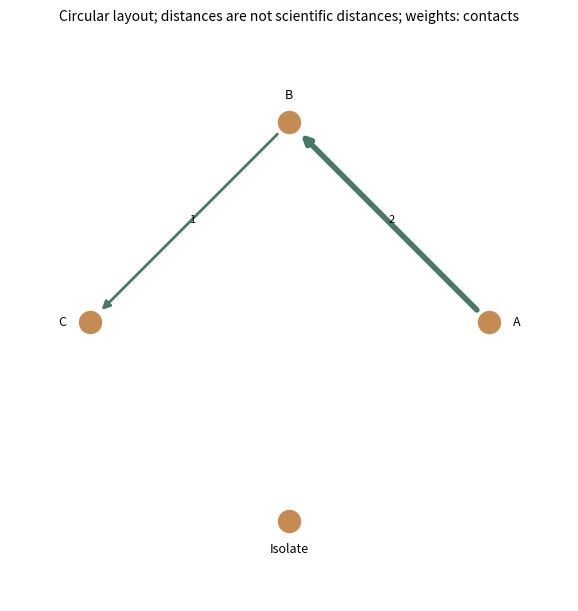

The matplotlib source for this figure:
# Tuyan specialist vector renderer v1; immutable source data.
import json
d = json.loads("{\"type\":\"network\",\"rows\":[{\"source\":\"A\",\"target\":\"B\",\"value\":2},{\"source\":\"B\",\"target\":\"C\",\"value\":1}],\"units\":{},\"options\":{\"nodes\":[{\"id\":\"A\"},{\"id\":\"B\"},{\"id\":\"C\"},{\"id\":\"Isolate\"}],\"directed\":true,\"layout\":\"circular\",\"weightUnit\":\"contacts\"},\"analysis\":{\"description\":\"Synthetic teaching fixture; supplied quantities are not research findings.\"},\"pixels\":1024,\"plotStyle\":{\"width\":9,\"height\":6,\"fontSize\":12}}")

import math
from statistics import NormalDist
import numpy as np
import matplotlib
matplotlib.use('Agg')
import matplotlib.pyplot as plt
from matplotlib.patches import Circle, Rectangle, Polygon, PathPatch, Wedge, FancyArrowPatch
from matplotlib.path import Path
from matplotlib.textpath import TextPath
from matplotlib.font_manager import FontProperties
from matplotlib.transforms import Affine2D
from matplotlib.colors import BoundaryNorm, Normalize
from matplotlib.cm import ScalarMappable
r,kind,opt,unit=d['rows'],d['type'],d['options'],d['units']
plt.rcParams.update({'font.size':d['plotStyle']['fontSize'],'svg.fonttype':'none'})
fig,ax=plt.subplots(figsize=(d['plotStyle']['width'],d['plotStyle']['height']),layout='constrained')
fig.set_facecolor('white')
fig._tuyan_target_pixels=d['pixels']
colors=['#487968','#c58b53','#647da6','#a77592','#a5a659','#578eaa','#be7666']
computations={}
checks={}
def verify(name,actual,expected,tolerance=1e-9):
    error=float(abs(actual-expected))
    assert math.isfinite(error) and error<=tolerance*max(1,abs(expected)), name
    checks[name]={'actual':float(actual),'expected':float(expected),'absoluteError':error}
def note(text):
    ax.set_title(text,fontsize=10,pad=16)
def clean(value):
    if isinstance(value,dict):return {str(k):clean(v) for k,v in value.items()}
    if isinstance(value,(list,tuple,np.ndarray)):return [clean(v) for v in value]
    if isinstance(value,np.generic):return value.item()
    return value
def ribbon(x0,x1,y0,y1,height,color,alpha=.6):
    # Both vertical cross-sections have identical data-space thickness.
    dx=(x1-x0)*.45
    vertices=[(x0,y0),(x0+dx,y0),(x1-dx,y1),(x1,y1),(x1,y1+height),(x1-dx,y1+height),(x0+dx,y0+height),(x0,y0+height),(x0,y0)]
    codes=[Path.MOVETO,Path.CURVE4,Path.CURVE4,Path.CURVE4,Path.LINETO,Path.CURVE4,Path.CURVE4,Path.CURVE4,Path.CLOSEPOLY]
    artist=PathPatch(Path(vertices,codes),facecolor=color,edgecolor='none',alpha=alpha)
    ax.add_patch(artist)
    verify('ribbon_%d_width'%len(ax.patches),vertices[4][1]-vertices[3][1],height)
    return artist
if kind=='network':
    ids=[a['id'] for a in opt['nodes']];n=len(ids)
    positions={name:(math.cos(2*math.pi*i/n),math.sin(2*math.pi*i/n)) for i,name in enumerate(ids)}
    weighted='value' in r[0]
    scale=4/max(a['value'] for a in r) if weighted else 1
    for a in r:
        weight=a['value'] if weighted else 1
        artist=FancyArrowPatch(positions[a['source']],positions[a['target']],arrowstyle='-|>' if opt['directed'] else '-',mutation_scale=12,linewidth=weight*scale,color=colors[0],shrinkA=12,shrinkB=12)
        ax.add_patch(artist);verify('edge_%d_width'%len(ax.patches),artist.get_linewidth(),weight*scale)
        if weighted:
            p,q=positions[a['source']],positions[a['target']];ax.text((p[0]+q[0])/2,(p[1]+q[1])/2,str(weight),fontsize=8)
    points=np.array(list(positions.values()));artist=ax.scatter(points[:,0],points[:,1],s=250,c=colors[1],zorder=3)
    for a in opt['nodes']:
        x,y=positions[a['id']];ax.text(x*1.14,y*1.14,a.get('label',a['id']),ha='center',va='center',fontsize=9)
    degree={name:sum(a['source']==name or a['target']==name for a in r) for name in ids}
    verify('degree_sum',sum(degree.values()),2*len(r));verify('rendered_node_count',len(artist.get_offsets()),n)
    computations={'positions':positions,'degree':degree,'isolatedNodes':[k for k,v in degree.items() if v==0],'lineWidthPerWeight':scale}
    ax.set(xlim=(-1.4,1.4),ylim=(-1.4,1.4),aspect='equal');ax.axis('off');note('Circular layout; distances are not scientific distances'+ ('; weights: '+opt['weightUnit'] if weighted else ''))
elif kind=='euler':
    a,b=set(r[0]['members']),set(r[1]['members']);both=len(a&b);only_a=len(a-b);only_b=len(b-a)
    if a==b:
        locations=[(0,0,1),(0,0,1)];topology='equal';ax.text(0,0,str(both),ha='center');ax.text(0,1.15,r[0]['set']+' = '+r[1]['set'],ha='center')
    elif a.issubset(b) or b.issubset(a):
        small=0 if a.issubset(b) else 1;locations=[None,None];locations[small]=(-.25,0,.5);locations[1-small]=(0,0,1);topology='containment'
        ax.text(-.25,0,str(both),ha='center');ax.text(.65,0,str(only_b if small==0 else only_a),ha='center')
        ax.text(-.25,.6,r[small]['set'],ha='center');ax.text(0,1.15,r[1-small]['set'],ha='center')
    elif not both:
        locations=[(-1.1,0,1),(1.1,0,1)];topology='disjoint'
        for i,x in enumerate([-1.1,1.1]):ax.text(x,0,str([only_a,only_b][i]),ha='center');ax.text(x,1.15,r[i]['set'],ha='center')
    else:
        locations=[(-.6,0,1),(.6,0,1)];topology='overlap'
        for x,value in [(-1,only_a),(0,both),(1,only_b)]:ax.text(x,0,str(value),ha='center')
        for i,x in enumerate([-.8,.8]):ax.text(x,1.15,r[i]['set'],ha='center')
    for i,(x,y,radius) in sorted(enumerate(locations),key=lambda z:-z[1][2]):ax.add_patch(Circle((x,y),radius,facecolor=colors[i],edgecolor=colors[i],alpha=.25,linewidth=2))
    verify('union_count',only_a+both+only_b,len(a|b));computations={'intersection':both,'onlyA':only_a,'onlyB':only_b,'union':len(a|b),'topology':topology,'areaMode':'schematic'}
    ax.set(xlim=(-2.5,2.5),ylim=(-1.4,1.5),aspect='equal');ax.axis('off');note('Exact membership counts and topology; areas are schematic')
elif kind=='sankey':
    nodes=opt['nodes'];total=sum(a['value'] for a in r);gap=total*.07
    starts={};totals={};row_heights=[]
    for stage in [0,1]:
        offset=0
        for node in [n for n in nodes if n['stage']==stage]:
            name=node['id'];value=sum(a['value'] for a in r if a['source' if stage==0 else 'target']==name)
            starts[name]=offset;totals[name]=value
            rect=Rectangle((stage-.025,offset),.05,value,color=colors[stage]);ax.add_patch(rect)
            ax.text(stage+(-.05 if stage==0 else .05),offset+value/2,name+' ('+str(value)+')',ha='right' if stage==0 else 'left',va='center',fontsize=9)
            verify(name+'_node_height',rect.get_height(),value);offset+=value+gap
        row_heights.append(offset)
    used={name:0. for name in starts}
    for i,a in enumerate(r):
        s,t=a['source'],a['target'];ribbon(.025,.975,starts[s]+used[s],starts[t]+used[t],a['value'],colors[i%len(colors)]);used[s]+=a['value'];used[t]+=a['value']
    for name in used:verify(name+'_allocated_flow',used[name],totals[name])
    verify('both_column_total',sum(totals.values()),2*total);computations={'nodeTotals':totals,'totalFlow':total,'dataSpaceWidthPerValue':1}
    ax.set(xlim=(-.28,1.28),ylim=(-gap,max(row_heights)));ax.axis('off');note('Flow width: '+unit['value']+'; two-stage supplied flows')
elif kind=='chord':
    ids=opt['nodes'];totals={n:sum(a['value'] for a in r if n in [a['source'],a['target']]) for n in ids};total=sum(totals.values());gap=.04;scale=(2*math.pi-gap*len(ids))/total
    starts={};used={n:0. for n in ids};angle=0;arcs={}
    for i,n in enumerate(ids):
        starts[n]=angle;end=angle+totals[n]*scale;arcs[n]=[angle,end]
        ax.add_patch(Wedge((0,0),1,math.degrees(angle),math.degrees(end),width=.08,facecolor=colors[i%len(colors)]))
        mid=(angle+end)/2;ax.text(1.15*math.cos(mid),1.15*math.sin(mid),n,ha='center',va='center',fontsize=9);angle=end+gap
    spans=[]
    for i,a in enumerate(r):
        s,t,v=a['source'],a['target'],a['value'];a0=starts[s]+used[s]*scale;a1=a0+v*scale;b0=starts[t]+used[t]*scale;b1=b0+v*scale;used[s]+=v;used[t]+=v
        aa=np.linspace(a0,a1,12);bb=np.linspace(b0,b1,12);pa=np.column_stack([.91*np.cos(aa),.91*np.sin(aa)]);pb=np.column_stack([.91*np.cos(bb),.91*np.sin(bb)])
        verts=[*pa,(0,0),pb[0],*pb[1:],(0,0),pa[0]];codes=[Path.MOVETO]+[Path.LINETO]*(len(pa)-1)+[Path.CURVE3,Path.CURVE3]+[Path.LINETO]*(len(pb)-1)+[Path.CURVE3,Path.CURVE3]
        ax.add_patch(PathPatch(Path(verts,codes),facecolor=colors[ids.index(s)%len(colors)],alpha=.5,edgecolor='none'))
        verify('edge_%d_source_span'%i,a1-a0,v*scale);verify('edge_%d_target_span'%i,b1-b0,v*scale);spans.append([a0,a1,b0,b1])
    for n in ids:verify(n+'_incident_allocation',used[n],totals[n])
    computations={'incidentTotals':totals,'edgeSpansRadians':spans,'radiansPerValue':scale,'undirectedTotal':total/2}
    ax.set(xlim=(-1.4,1.4),ylim=(-1.4,1.4),aspect='equal');ax.axis('off');note('Undirected ribbons; endpoint angle proportional to '+unit['value'])
elif kind=='radar':
    ax.remove();ax=fig.add_subplot(111,projection='polar');axes=opt['axes'];angles=np.arange(len(axes))*2*math.pi/len(axes);closed=np.r_[angles,angles[0]];normalized={}
    groups=list(dict.fromkeys(a['group'] for a in r))
    for i,g in enumerate(groups):
        values=[next(a['value'] for a in r if a['group']==g and a['label']==b['id']) for b in axes];values=np.array([(v-b['min'])/(b['max']-b['min']) for v,b in zip(values,axes)]);normalized[g]=values
        line=ax.plot(closed,np.r_[values,values[0]],color=colors[i%len(colors)],label=g)[0];ax.fill(closed,np.r_[values,values[0]],color=colors[i%len(colors)],alpha=.1);verify(g+'_radius_error',np.max(np.abs(line.get_ydata()[:-1]-values)),0)
    ax.set_xticks(angles,[a['id']+'\n'+str(a['min'])+'–'+str(a['max'])+' '+a['unit'] for a in axes],fontsize=9);ax.set_ylim(0,1);ax.legend(loc='upper right',bbox_to_anchor=(1.3,1.15));note('Explicit per-axis normalization; polygon area is not a score');computations={'normalizedRadii':normalized}
elif kind=='qq':
    sample=np.sort([a['value'] for a in r]);p=(np.arange(len(sample))+.5)/len(sample)
    if opt['reference']=='normal':theoretical=np.array([NormalDist(opt['mean'],opt['sd']).inv_cdf(float(q)) for q in p])
    else:theoretical=np.quantile(opt['referenceValues'],p,method='linear')
    points=ax.scatter(theoretical,sample,c=colors[0]);limits=[min(theoretical.min(),sample.min()),max(theoretical.max(),sample.max())];ax.plot(limits,limits,'--',color='#999999',label='Identity (same units)');ax.legend(fontsize=8)
    verify('sample_order_error',np.max(np.abs(points.get_offsets()[:,1]-sample)),0);verify('quantile_order_violations',np.sum(np.diff(theoretical)<0),0)
    computations={'probabilities':p,'referenceQuantiles':theoretical,'sampleQuantiles':sample,'plottingPosition':'(i - 0.5) / n','parameterSource':'supplied; not fitted'}
    ax.set_xlabel('Reference quantile ('+unit['value']+')');ax.set_ylabel('Sample quantile ('+unit['value']+')');note('Q-Q comparison; no normality test or fitted parameters')
elif kind=='streamgraph':
    groups=list(dict.fromkeys(a['group'] for a in r));xs=sorted(set(a['x'] for a in r));values=np.array([[next(a['y'] for a in r if a['x']==x and a['group']==g) for x in xs] for g in groups]);total=values.sum(axis=0);baseline=-total/2;lower=baseline.copy()
    for i,g in enumerate(groups):
        upper=lower+values[i];ax.fill_between(xs,lower,upper,color=colors[i%len(colors)],label=g);verify(g+'_thickness_error',np.max(np.abs(upper-lower-values[i])),0);lower=upper
    verify('symmetric_baseline_error',np.max(np.abs(lower+baseline)),0);computations={'x':xs,'totalThickness':total,'baseline':baseline,'series':dict(zip(groups,values))};ax.set_xlabel(unit['x']);ax.set_ylabel('Thickness ('+unit['y']+'); centered baseline');ax.legend()
elif kind=='cumulative_incidence':
    groups=list(dict.fromkeys(a.get('group','Data') for a in r));results={};color_index=0
    for group in groups:
        rows=[a for a in r if a.get('group','Data')==group];times=sorted(set(a['time'] for a in rows));s=1.;cif=np.zeros(len(opt['causes']));xs=[0.];curves=[cif.copy()];risks=[];survival=[1.]
        buckets={t:{'events':np.zeros(len(opt['causes']),dtype=int),'censored':0} for t in times}
        for a in rows:
            if a['event']:buckets[a['time']]['events'][opt['causes'].index(a['cause'])]+=1
            else:buckets[a['time']]['censored']+=1
        risk=len(rows)
        for t in times:
            counts=buckets[t]['events'];censored=buckets[t]['censored'];before=s;cif=cif+before*counts/risk;s=before*(1-counts.sum()/risk);xs.append(t);curves.append(cif.copy());survival.append(s);risks.append({'time':t,'atRisk':risk,'eventsByCause':counts,'censored':censored})
            verify(group+'_mass_at_'+str(t),s+cif.sum(),1);risk-=int(counts.sum())+censored
        curves=np.array(curves)
        for j,c in enumerate(opt['causes']):
            line=ax.step(xs,curves[:,j],where='post',label=group+' / '+c,color=colors[color_index%len(colors)])[0];color_index+=1;verify(group+'_'+c+'_curve_error',np.max(np.abs(line.get_ydata()-curves[:,j])),0);verify(group+'_'+c+'_monotonic_violations',np.sum(np.diff(curves[:,j])< -1e-12),0)
        results[group]={'time':xs,'cif':dict(zip(opt['causes'],curves.T)),'eventFreeSurvival':survival,'riskSets':risks}
    computations={'estimator':'Aalen-Johansen, common time-zero entry, right censoring, simultaneous cause jumps','groups':results};ax.set_ylim(0,1.03);ax.set_xlabel(unit['time']);ax.set_ylabel('Cumulative incidence');ax.legend(fontsize=8);note('Aalen–Johansen competing risks; no CI estimated')
elif kind=='matrix_link_overlay':
    names=list(dict.fromkeys(a['row'] for a in r));n=len(names);matrix=np.array([[next(a['value'] for a in r if a['row']==y and a['column']==x) for x in names] for y in names]);mesh=ax.pcolormesh(np.arange(n+1)-.5,np.arange(n+1)-.5,matrix,cmap='viridis',shading='flat');fig.colorbar(mesh,ax=ax,label=unit['value'],shrink=.7)
    maxweight=max(abs(a['value']) for a in opt['links']);scale=4/maxweight
    for i,a in enumerate(opt['links']):
        y0,y1=names.index(a['source']),names.index(a['target']);x=-.65;control=-1-abs(y0-y1)*.3
        path=Path([(x,y0),(control,y0),(control,y1),(x,y1)],[Path.MOVETO,Path.CURVE4,Path.CURVE4,Path.CURVE4]);p=PathPatch(path,fill=False,linewidth=abs(a['value'])*scale,color=colors[i%len(colors)]);ax.add_patch(p);ax.text(control,(y0+y1)/2,str(a['value']),ha='right',fontsize=8);verify('link_%d_width'%i,p.get_linewidth(),abs(a['value'])*scale)
    verify('matrix_value_error',np.max(np.abs(np.asarray(mesh.get_array()).reshape(matrix.shape)-matrix)),0);computations={'matrix':matrix,'linkWidthPerAbsoluteValue':scale,'suppliedLinks':opt['links']}
    ax.set_xticks(range(n),names,rotation=30);ax.set_yticks(range(n),names);ax.set_xlim(-2-.3*n,n-.5);ax.set_ylim(n-.5,-.5);note(opt['matrixStatistic']+'\nLinks: '+opt['linkStatistic']+' ('+opt['linkUnit']+')')
elif kind=='parallel_coordinates':
    axes=opt['axes'];x=np.arange(len(axes));values=[]
    for i,a in enumerate(r):
        y=np.array([(a[b['id']]-b['min'])/(b['max']-b['min']) for b in axes]);values.append(y);line=ax.plot(x,y,color=colors[i%len(colors)],alpha=.65,label=a['id'] if len(r)<=12 else None)[0];verify(a['id']+'_normalized_error',np.max(np.abs(line.get_ydata()-y)),0)
    for i,b in enumerate(axes):
        ax.axvline(i,color='#cccccc',linewidth=.7,zorder=0)
        for v in np.linspace(b['min'],b['max'],5):ax.text(i+.02,(v-b['min'])/(b['max']-b['min']),format(v,'.3g'),fontsize=7,va='center')
    ax.set_xticks(x,[b['id']+'\n'+b['unit'] for b in axes]);ax.set_ylim(-.05,1.05);ax.set_yticks([])
    if len(r)<=12:ax.legend(fontsize=8,loc='upper left',bbox_to_anchor=(1,1))
    computations={'normalizedObservations':dict(zip([a['id'] for a in r],values))};note('Explicit axis ranges; each line is one observation')
elif kind in ['treemap','circle_packing']:
    nodes={a['id']:a for a in r};children={a['id']:[b['id'] for b in r if b['parent']==a['id']] for a in r};root=next(a['id'] for a in r if a['parent'] is None);leaves=[a['id'] for a in r if not children[a['id']]];geometries={}
    if kind=='treemap':
        def layout(name,x,y,w,h,depth):
            a=nodes[name];geometries[name]=[x,y,w,h];rect=Rectangle((x,y),w,h,facecolor=colors[leaves.index(name)%len(colors)] if name in leaves else 'none',edgecolor='white' if name in leaves else '#303d35',linewidth=1.5 if depth==0 else .7,zorder=1+depth);ax.add_patch(rect)
            verify(name+'_area_ratio',w*h,nodes[name]['value']/nodes[root]['value'])
            if not children[name]:ax.text(x+w/2,y+h/2,a['label']+'\n'+str(a['value']),ha='center',va='center',fontsize=9)
            else:
                offset=0
                for child in children[name]:
                    ratio=nodes[child]['value']/a['value']
                    if depth%2==0:layout(child,x+offset*w,y,w*ratio,h,depth+1)
                    else:layout(child,x,y+offset*h,w,h*ratio,depth+1)
                    offset+=ratio
                ax.add_patch(Rectangle((x,y),w,h,facecolor='none',edgecolor='#203d31',linewidth=1.5,zorder=30-depth))
                if depth>0:ax.text(x+.01*w,y+h-.025*h,a['label'],ha='left',va='top',fontsize=8,zorder=40,bbox={'facecolor':'white','edgecolor':'none','alpha':.75,'pad':1})
        layout(root,0,0,1,1,0);verify('leaf_area_sum',sum(geometries[n][2]*geometries[n][3] for n in leaves),1);ax.set(xlim=(-.02,1.02),ylim=(-.02,1.02),aspect='equal');note(nodes[root]['label']+'; slice-and-dice area proportional to '+unit['value'])
    else:
        radii={}
        def radius(name):
            radii[name]=sum(radius(c) for c in children[name]) if children[name] else math.sqrt(nodes[name]['value']/math.pi)
            return radii[name]
        radius(root)
        def layout(name,x,y,depth):
            rad=radii[name];geometries[name]=[x,y,rad];leaf=not children[name];circle=Circle((x,y),rad,facecolor=colors[leaves.index(name)%len(colors)] if leaf else 'none',edgecolor='#405648',alpha=.65 if leaf else 1,linewidth=1,zorder=depth+1);ax.add_patch(circle)
            if leaf:
                verify(name+'_leaf_area',math.pi*circle.get_radius()**2,nodes[name]['value']);ax.text(x,y,nodes[name]['label']+'\n'+str(nodes[name]['value']),ha='center',va='center',fontsize=8)
            if not leaf:ax.text(x,y+rad*.8,nodes[name]['label'],ha='center',va='center',fontsize=8,zorder=30)
            cursor=x-rad
            for child in children[name]:
                cr=radii[child];cx=cursor+cr;layout(child,cx,y,depth+1);verify(child+'_containment_excess',max(0,abs(cx-x)+cr-rad),0);cursor+=2*cr
        layout(root,0,0,0);lim=radii[root]*1.12;ax.set(xlim=(-lim,lim),ylim=(-lim,lim),aspect='equal');note('Leaf area proportional to '+unit['value']+'; parent area includes empty space')
    computations={'geometry':geometries,'rootTotal':nodes[root]['value'],'leafTotal':sum(nodes[n]['value'] for n in leaves),'algorithm':'slice-and-dice' if kind=='treemap' else 'tangent-row nested circles'};verify('leaf_total',computations['leafTotal'],computations['rootTotal']);ax.axis('off')
elif kind=='alluvial':
    stages=opt['stages'];ids=list(dict.fromkeys(a['id'] for a in r));paths={n:[next(a for a in r if a['id']==n and a['stage']==s) for s in stages] for n in ids};total=sum(paths[n][0]['value'] for n in ids);gap=total*.05;positions={};stage_totals={};max_y=0
    for j,stage in enumerate(stages):
        categories=list(dict.fromkeys(a['category'] for a in r if a['stage']==stage));offset=0;category_totals={}
        for category in categories:
            matching=[n for n in ids if paths[n][j]['category']==category];amount=sum(paths[n][j]['value'] for n in matching);category_totals[category]=amount;ax.add_patch(Rectangle((j-.025,offset),.05,amount,color='#506956',alpha=.8));ax.text(j,offset+amount/2,category,ha='center',va='center',fontsize=8,zorder=5,bbox={'facecolor':'white','alpha':.8,'edgecolor':'none','pad':1})
            for n in matching:positions[(n,j)]=offset;offset+=paths[n][j]['value']
            offset+=gap
        max_y=max(max_y,offset);stage_totals[stage]=category_totals;verify(stage+'_mass',sum(category_totals.values()),total)
    for i,n in enumerate(ids):
        for j in range(len(stages)-1):ribbon(j+.025,j+.975,positions[(n,j)],positions[(n,j+1)],paths[n][j]['value'],colors[i%len(colors)],.45)
    computations={'stageTotals':stage_totals,'cohortTotal':total,'pathValues':{n:paths[n][0]['value'] for n in ids}};ax.set_xticks(range(len(stages)),stages);ax.set_yticks([]);ax.set_xlim(-.3,len(stages)-.7);ax.set_ylim(-gap,max_y);note('Fixed cohort; ribbon width: '+unit['value'])
elif kind=='point_map':
    x=np.array([a['x'] for a in r]);y=np.array([a['y'] for a in r]);p=ax.scatter(x,y,color=colors[0],s=35)
    for a in r:ax.annotate(a['label'],(a['x'],a['y']),xytext=(4,4),textcoords='offset points',fontsize=8)
    dx=max(1,float(np.ptp(x))*.15);dy=max(1,float(np.ptp(y))*.15);ax.set_xlim(max(-180,x.min()-dx),min(180,x.max()+dx));ax.set_ylim(max(-90,y.min()-dy),min(90,y.max()+dy));ax.set_aspect('equal');ax.grid(alpha=.2);ax.set_xlabel('Longitude (degrees east)');ax.set_ylabel('Latitude (degrees north)');verify('coordinate_error',np.max(np.abs(p.get_offsets()-np.column_stack([x,y]))),0);computations={'coordinates':np.column_stack([x,y]),'projection':'Plate Carree; no equal-area or distance claim'};note('EPSG:4326 / Plate Carree; no external basemap')
elif kind=='choropleth':
    values={a['region']:a['value'] for a in r};cmap=plt.get_cmap('viridis',len(opt['boundaries'])-1);norm=BoundaryNorm(opt['boundaries'],cmap.N,clip=True);areas={};missing=[];allpoints=[]
    for a in opt['regions']:
        polygon=np.array(a['polygon']);allpoints.extend(polygon);value=values.get(a['id']);color='#d8d8d8' if value is None else cmap(norm(value));p=Polygon(polygon,closed=True,facecolor=color,edgecolor='white');ax.add_patch(p)
        x,y=polygon[:,0],polygon[:,1];area=abs(np.dot(x,np.roll(y,-1))-np.dot(y,np.roll(x,-1)))/2;areas[a['id']]=area;verify(a['id']+'_vertices',len(p.get_xy()),len(polygon)+(0 if np.array_equal(polygon[0],polygon[-1]) else 1));ax.text(float(np.mean(x)),float(np.mean(y)),a['id']+('\nMissing' if value is None else '\n'+str(value)),ha='center',fontsize=8)
        if value is None:missing.append(a['id'])
    pts=np.array(allpoints);ax.update_datalim(pts);ax.autoscale_view();ax.set_aspect('equal');ax.set_xlabel('Longitude (degrees east)');ax.set_ylabel('Latitude (degrees north)');fig.colorbar(ScalarMappable(norm=norm,cmap=cmap),ax=ax,boundaries=opt['boundaries'],label=unit['value'],shrink=.75);computations={'suppliedValues':values,'polygonAreasSquareDegrees':areas,'missingRegions':missing,'classBoundaries':opt['boundaries']};verify('region_count',len(ax.patches),len(opt['regions']));note('Plate Carree; grey = missing, supplied class boundaries')
elif kind=='enrichment':
    count=np.array([a['count'] for a in r]);background=np.array([a['background'] for a in r]);ratio=count/opt['inputSize'];fold=ratio/(background/opt['backgroundSize']);p=np.array([a['p'] for a in r]);score=-np.log10(p);sizes=count*20
    artist=ax.scatter(fold,np.arange(len(r)),s=sizes,c=score,cmap='viridis');ax.set_yticks(range(len(r)),[a['term'] for a in r]);ax.invert_yaxis();ax.set_xlabel('Fold enrichment: (count / input size) / (background / universe)');fig.colorbar(artist,ax=ax,label='-log10('+d['analysis']['pKind']+')');ax.axvline(1,color='#aaaaaa',linestyle='--');verify('fold_coordinate_error',np.max(np.abs(artist.get_offsets()[:,0]-fold)),0);verify('p_color_error',np.max(np.abs(artist.get_array()-score)),0);computations={'geneRatio':ratio,'foldEnrichment':fold,'suppliedP':p,'bubbleAreaPointsSquared':sizes,'bubbleAreaRule':'20 * count; zero counts explicitly marked with x'};note('Supplied test results; point area = 20 × count; x = zero count')
    for i,a in enumerate(r):
        if a['count']==0:ax.plot(0,i,marker='x',color='#444444')
elif kind=='gene_track':
    sequence_order=[a['id'] for a in opt['sequences']];ys=[];geometry=[]
    for i,a in enumerate(r):
        y=len(r)-1-i;ys.append(y);length=a['end']-a['start'];left=a['start'];right=a['end'];ax.plot([0,next(s['length'] for s in opt['sequences'] if s['id']==a['chrom'])],[y,y],color='#d0d3ce',linewidth=.8)
        head=min(length*.2,max(s['length'] for s in opt['sequences'])*.015)
        points=[(left,y-.18),(right-head,y-.18),(right,y),(right-head,y+.18),(left,y+.18)] if a['strand']=='+' else [(right,y-.18),(left+head,y-.18),(left,y),(left+head,y+.18),(right,y+.18)]
        p=Polygon(points,closed=True,color=colors[sequence_order.index(a['chrom'])%len(colors)]);ax.add_patch(p);verify('interval_%d_length'%i,max(p.get_xy()[:,0])-min(p.get_xy()[:,0]),length);geometry.append({'label':a['label'],'start':left,'end':right,'strand':a['strand'],'headCoordinate':right if a['strand']=='+' else left})
    ax.set_yticks(ys,[a['chrom']+' / '+a['label']+' ('+a['strand']+')' for a in r],fontsize=8);ax.set_ylim(-.6,len(r)-.4);ax.set_xlim(0,max(s['length'] for s in opt['sequences']));ax.set_xlabel('Genomic coordinate (bp; zero-based half-open)');computations={'intervals':geometry};note(opt['assembly']+'; whole-gene intervals, no inferred exons')
elif kind=='protein_domain':
    ys=[];geometry=[]
    for i,a in enumerate(r):
        length=next(s['length'] for s in opt['proteins'] if s['id']==a['protein']);y=len(r)-1-i;ys.append(y);ax.plot([.5,length+.5],[y,y],color='#aaaaaa',linewidth=2);width=a['end']-a['start']+1;p=Rectangle((a['start']-.5,y-.2),width,.4,color=colors[i%len(colors)]);ax.add_patch(p);verify('domain_%d_residues'%i,p.get_width(),width);geometry.append({'protein':a['protein'],'label':a['label'],'residues':width,'leftEdge':a['start']-.5,'rightEdge':a['end']+.5})
        ax.text((a['start']+a['end'])/2,y,a['label'],ha='center',va='center',fontsize=8,color='white')
    ax.set_yticks(ys,[a['protein']+' / '+a['evidence'] for a in r],fontsize=8);ax.set_ylim(-.6,len(r)-.4);ax.set_xlim(.5,max(s['length'] for s in opt['proteins'])+.5);ax.set_xlabel('Amino acid position (one-based inclusive)');computations={'domains':geometry};note(opt['database']+'; separate lanes preserve overlaps')
elif kind=='motif_logo':
    alphabet=opt['alphabet'];positions=sorted(set(a['position'] for a in r));frequencies=[];information=[];heights=[];font=FontProperties(family='DejaVu Sans',weight='bold')
    for pos in positions:
        values=np.array([next(a['value'] for a in r if a['position']==pos and a['symbol']==s) for s in alphabet]);freq=values/values.sum();entropy=-sum(p*math.log2(p) for p in freq if p>0);bits=max(0,math.log2(len(alphabet))-entropy);height=freq*(bits if opt['mode']=='information' else 1);frequencies.append(freq);information.append(bits);heights.append(height);bottom=0
        for j in np.argsort(height):
            h=float(height[j])
            if h<=1e-14:continue
            path=TextPath((0,0),alphabet[j],size=1,prop=font);box=path.get_extents();transform=Affine2D().translate(-box.x0,-box.y0).scale(.8/box.width,h/box.height).translate(pos-.4,bottom);glyph=transform.transform_path(path);patch=PathPatch(glyph,facecolor=colors[j%len(colors)],edgecolor='none');ax.add_patch(patch);verify('position_%d_%s_height'%(pos,alphabet[j]),glyph.get_extents().height,h);bottom+=h
        verify('position_%d_stack'%pos,bottom,bits if opt['mode']=='information' else 1)
    computations={'positions':positions,'frequencies':frequencies,'informationBits':information,'letterHeights':heights,'background':'uniform','smallSampleCorrection':'none'};ax.set_xlim(.4,max(positions)+.6);ax.set_ylim(0,(math.log2(len(alphabet)) if opt['mode']=='information' else 1)*1.03);ax.set_xticks(positions);ax.set_xlabel('Aligned position');ax.set_ylabel('Information (bits)' if opt['mode']=='information' else 'Frequency');note('Uniform background; no small-sample correction')
elif kind=='genome_circos':
    sequences=opt['sequences'];total=sum(s['length'] for s in sequences);gap=.06;scale=(2*math.pi-gap*len(sequences))/total;starts={};angle=0;spans={};norm=Normalize(*opt['valueRange']);cmap=plt.get_cmap('viridis')
    for i,s in enumerate(sequences):
        starts[s['id']]=angle;end=angle+s['length']*scale;spans[s['id']]=[angle,end];ax.add_patch(Wedge((0,0),1.05,math.degrees(angle),math.degrees(end),width=.06,facecolor=colors[i%len(colors)]));mid=(angle+end)/2;ax.text(1.18*math.cos(mid),1.18*math.sin(mid),s['id']+'\n'+str(s['length'])+' bp',ha='center',va='center',fontsize=8);verify(s['id']+'_sequence_angle',end-angle,s['length']*scale);angle=end+gap
    intervals=[]
    for i,a in enumerate(r):
        start=starts[a['chrom']]+a['start']*scale;end=starts[a['chrom']]+a['end']*scale;artist=Wedge((0,0),.95,math.degrees(start),math.degrees(end),width=.16,facecolor=cmap(norm(a['value'])));ax.add_patch(artist);verify('interval_%d_span'%i,math.radians(artist.theta2-artist.theta1),(a['end']-a['start'])*scale);intervals.append([start,end])
    for a in opt.get('links',[]):
        t0=starts[a['source']]+a['sourcePosition']*scale;t1=starts[a['target']]+a['targetPosition']*scale;p0=(.77*math.cos(t0),.77*math.sin(t0));p1=(.77*math.cos(t1),.77*math.sin(t1));ax.add_patch(PathPatch(Path([p0,(0,0),p1],[Path.MOVETO,Path.CURVE3,Path.CURVE3]),facecolor='none',edgecolor=colors[2],linewidth=1))
    ax.set(xlim=(-1.4,1.4),ylim=(-1.4,1.4),aspect='equal');ax.axis('off');fig.colorbar(ScalarMappable(norm=norm,cmap=cmap),ax=ax,label=unit['value'],shrink=.65);computations={'sequenceArcsRadians':spans,'radiansPerBase':scale,'intervalSpansRadians':intervals,'suppliedLinks':opt.get('links',[])};note(opt['assembly']+'; one supplied interval track')
elif kind=='synteny':
    for j,s in enumerate(opt['sequences']):ax.plot([0,s['length']],[1-j,1-j],color=colors[j],linewidth=5);ax.text(0,1-j+.09,s['id'],fontsize=9)
    geometry=[]
    for i,a in enumerate(r):
        b0,b1=(a['targetStart'],a['targetEnd']) if a['strand']=='+' else (a['targetEnd'],a['targetStart']);verts=[(a['start'],1),(a['end'],1),(b1,0),(b0,0)];ax.add_patch(Polygon(verts,closed=True,facecolor=colors[0] if a['strand']=='+' else colors[1],alpha=.4));verify('source_%d_width'%i,verts[1][0]-verts[0][0],a['end']-a['start']);verify('target_%d_width'%i,abs(verts[2][0]-verts[3][0]),a['targetEnd']-a['targetStart']);geometry.append(verts)
    ax.set_xlim(0,max(s['length'] for s in opt['sequences']));ax.set_ylim(-.15,1.25);ax.set_yticks([]);ax.set_xlabel('Sequence coordinate (bp; common scale, zero-based half-open)');computations={'ribbonVertices':geometry,'inversionCount':sum(a['strand']=='-' for a in r)};note('Supplied syntenic blocks; green = forward, amber = inversion')
elif kind=='phylogenetic':
    root=opt['root'];children={name:[] for name in dict.fromkeys([name for a in r for name in [a['source'],a['target']]])}
    for a in r:children[a['source']].append(a)
    positions={};tip_order=[]
    def tree_pos(name,x):
        if not children[name]:y=len(tip_order);tip_order.append(name)
        else:
            ys=[tree_pos(a['target'],x+a['length']) for a in children[name]];y=(min(ys)+max(ys))/2
        positions[name]=(x,y);return y
    tree_pos(root,0)
    for name,edges in children.items():
        if not edges:continue
        x,y=positions[name];child_ys=[positions[a['target']][1] for a in edges];ax.plot([x,x],[min(child_ys),max(child_ys)],color='#4b5f52')
        for a in edges:
            xx,yy=positions[a['target']];line=ax.plot([x,xx],[yy,yy],color=colors[0])[0];verify(a['target']+'_branch_length',line.get_xdata()[1]-line.get_xdata()[0],a['length'])
    for name in tip_order:
        x,y=positions[name];ax.annotate(name,(x,y),xytext=(5,0),textcoords='offset points',va='center',fontsize=9)
    xs=[p[0] for p in positions.values()];ax.set_xlim(-.02,max(xs)*1.2+.01);ax.set_ylim(-.7,len(tip_order)-.3);ax.set_yticks([]);ax.set_xlabel('Root distance ('+opt['branchLengthUnit']+')');computations={'nodePositions':positions,'tipOrder':tip_order,'root':root,'branchLengthSource':'supplied'};note('Supplied rooted phylogeny; no topology or support inference')
elif kind=='dendrogram':
    n=len(r)
    if opt['input']=='linkage':z=np.array(opt['linkage'],dtype=float)
    else:
        values=np.array([[a[f] for f in opt['dimensions']] for a in r]);distances=np.sqrt(np.sum((values[:,None,:]-values[None,:,:])**2,axis=2));active={i:[i] for i in range(n)};merges=[]
        for step in range(n-1):
            pairs=[];keys=sorted(active)
            for ii,a in enumerate(keys):
                for b in keys[ii+1:]:
                    ds=distances[np.ix_(active[a],active[b])];distance=float(ds.min() if opt['method']=='single' else ds.max() if opt['method']=='complete' else ds.mean());pairs.append((distance,a,b))
            height,a,b=min(pairs);members=active.pop(a)+active.pop(b);merges.append([a,b,height,len(members)]);active[n+step]=members
        z=np.array(merges)
    positions={};leaf_order=[]
    def dendro_pos(index):
        if index<n:
            x=len(leaf_order);leaf_order.append(index);positions[index]=(x,0.);return x
        a,b,height,count=z[index-n];x0=dendro_pos(int(a));x1=dendro_pos(int(b));positions[index]=((x0+x1)/2,float(height));return (x0+x1)/2
    dendro_pos(2*n-2)
    for i,(a,b,height,count) in enumerate(z):
        x0,y0=positions[int(a)];x1,y1=positions[int(b)];line=ax.plot([x0,x0,x1,x1],[y0,height,height,y1],color=colors[0])[0];verify('merge_%d_height'%i,line.get_ydata()[1],height)
    verify('root_membership_count',z[-1,3],n);verify('monotonic_height_violations',np.sum(np.diff(z[:,2])< -1e-12),0);ax.set_xticks(range(n),[r[i]['id'] for i in leaf_order],rotation=45 if n>10 else 0);ax.set_ylabel('Euclidean linkage distance ('+opt['method']+'; '+(unit[opt['dimensions'][0]] if opt['input']=='observations' else unit['distance'])+')');computations={'linkage':z,'leafOrder':[r[i]['id'] for i in leaf_order],'inputMode':opt['input'],'method':opt['method'],'preprocessing':'none'};note('Supplied linkage' if opt['input']=='linkage' else 'Calculated agglomeration; Euclidean / '+opt['method']+' / no preprocessing')
for spine in ['top','right']:
    if spine in ax.spines:ax.spines[spine].set_visible(False)
for collection in fig.findobj(matplotlib.collections.Collection):collection.set_rasterized(False)
verify('source_row_count',len(r),len(d['rows']))
assert len(checks)>1, 'Each specialist must have a substantive numerical or geometric check'
fig._tuyan_validation=clean({'typeId':kind,'computations':computations,'checks':checks,'analysis':d['analysis'],'suppliedFields':{'rowFields':list(dict.fromkeys(k for row in r for k in row)),'options':opt},'dataSourcePolicy':'Input provenance is supplied; numerical checks do not certify source truth.'})
json.dumps(fig._tuyan_validation,allow_nan=False)
